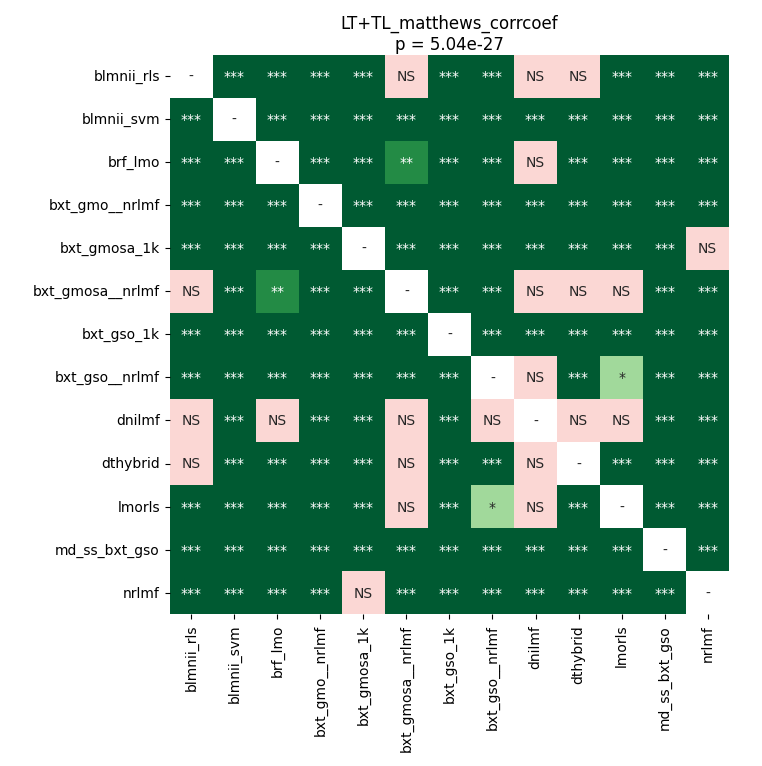

Source data for this figure (header and first rows):
	blmnii_rls	blmnii_svm	brf_lmo	bxt_gmo__nrlmf	bxt_gmosa_1k	bxt_gmosa__nrlmf	bxt_gso_1k	bxt_gso__nrlmf	dnilmf	dthybrid	lmorls	md_ss_bxt_gso	nrlmf
blmnii_rls	1.0	4.250662667410714e-05	4.250662667410714e-05	4.250662667410714e-05	4.250662667410714e-05	0.1117	4.250662667410714e-05	0.0005127	0.06248	0.1476	4.250662667410714e-05	4.250662667410714e-05	4.250662667410714e-05
blmnii_svm	4.250662667410714e-05	1.0	4.250662667410714e-05	4.250662667410714e-05	4.250662667410714e-05	4.250662667410714e-05	4.250662667410714e-05	4.250662667410714e-05	4.250662667410714e-05	4.250662667410714e-05	4.250662667410714e-05	4.250662667410714e-05	4.250662667410714e-05
brf_lmo	4.250662667410714e-05	4.250662667410714e-05	1.0	4.250662667410714e-05	4.250662667410714e-05	0.00743	4.250662667410714e-05	0.0003839	0.06248	0.0005127	4.250662667410714e-05	4.250662667410714e-05	4.250662667410714e-05
bxt_gmo__nrlmf	4.250662667410714e-05	4.250662667410714e-05	4.250662667410714e-05	1.0	4.250662667410714e-05	4.250662667410714e-05	4.250662667410714e-05	4.250662667410714e-05	4.250662667410714e-05	4.250662667410714e-05	4.250662667410714e-05	4.250662667410714e-05	4.250662667410714e-05
bxt_gmosa_1k	4.250662667410714e-05	4.250662667410714e-05	4.250662667410714e-05	4.250662667410714e-05	1.0	4.250662667410714e-05	0.0001984	4.250662667410714e-05	4.250662667410714e-05	4.250662667410714e-05	4.250662667410714e-05	4.250662667410714e-05	0.1213
bxt_gmosa__nrlmf	0.1117	4.250662667410714e-05	0.00743	4.250662667410714e-05	4.250662667410714e-05	1.0	4.250662667410714e-05	8.35217927631579e-05	0.06248	0.1213	0.8603	4.250662667410714e-05	4.250662667410714e-05
bxt_gso_1k	4.250662667410714e-05	4.250662667410714e-05	4.250662667410714e-05	4.250662667410714e-05	0.0001984	4.250662667410714e-05	1.0	4.250662667410714e-05	4.250662667410714e-05	4.250662667410714e-05	4.250662667410714e-05	0.0001984	0.0005127
bxt_gso__nrlmf	0.0005127	4.250662667410714e-05	0.0003839	4.250662667410714e-05	4.250662667410714e-05	8.35217927631579e-05	4.250662667410714e-05	1.0	0.8316	0.0001984	0.02491	4.250662667410714e-05	4.250662667410714e-05
dnilmf	0.06248	4.250662667410714e-05	0.06248	4.250662667410714e-05	4.250662667410714e-05	0.06248	4.250662667410714e-05	0.8316	1.0	0.06248	0.06248	4.250662667410714e-05	4.250662667410714e-05
dthybrid	0.1476	4.250662667410714e-05	0.0005127	4.250662667410714e-05	4.250662667410714e-05	0.1213	4.250662667410714e-05	0.0001984	0.06248	1.0	0.0002732	4.250662667410714e-05	4.250662667410714e-05
lmorls	4.250662667410714e-05	4.250662667410714e-05	4.250662667410714e-05	4.250662667410714e-05	4.250662667410714e-05	0.8603	4.250662667410714e-05	0.02491	0.06248	0.0002732	1.0	4.250662667410714e-05	4.250662667410714e-05
md_ss_bxt_gso	4.250662667410714e-05	4.250662667410714e-05	4.250662667410714e-05	4.250662667410714e-05	4.250662667410714e-05	4.250662667410714e-05	0.0001984	4.250662667410714e-05	4.250662667410714e-05	4.250662667410714e-05	4.250662667410714e-05	1.0	4.250662667410714e-05
nrlmf	4.250662667410714e-05	4.250662667410714e-05	4.250662667410714e-05	4.250662667410714e-05	0.1213	4.250662667410714e-05	0.0005127	4.250662667410714e-05	4.250662667410714e-05	4.250662667410714e-05	4.250662667410714e-05	4.250662667410714e-05	1.0
